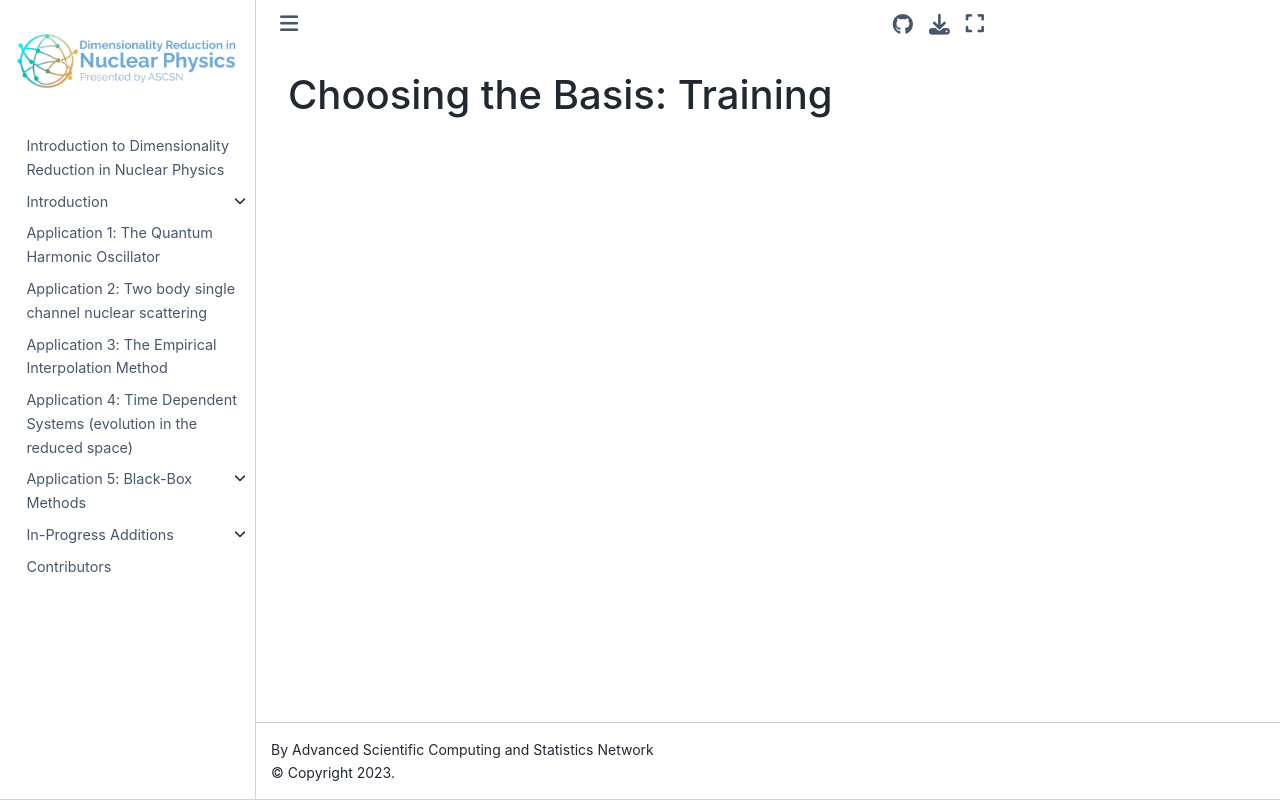

repository: ascsn/nuclear-dimensionality-reduction-book · page: rbm/training.html · generator: jekyll

# Choosing the Basis: Training
